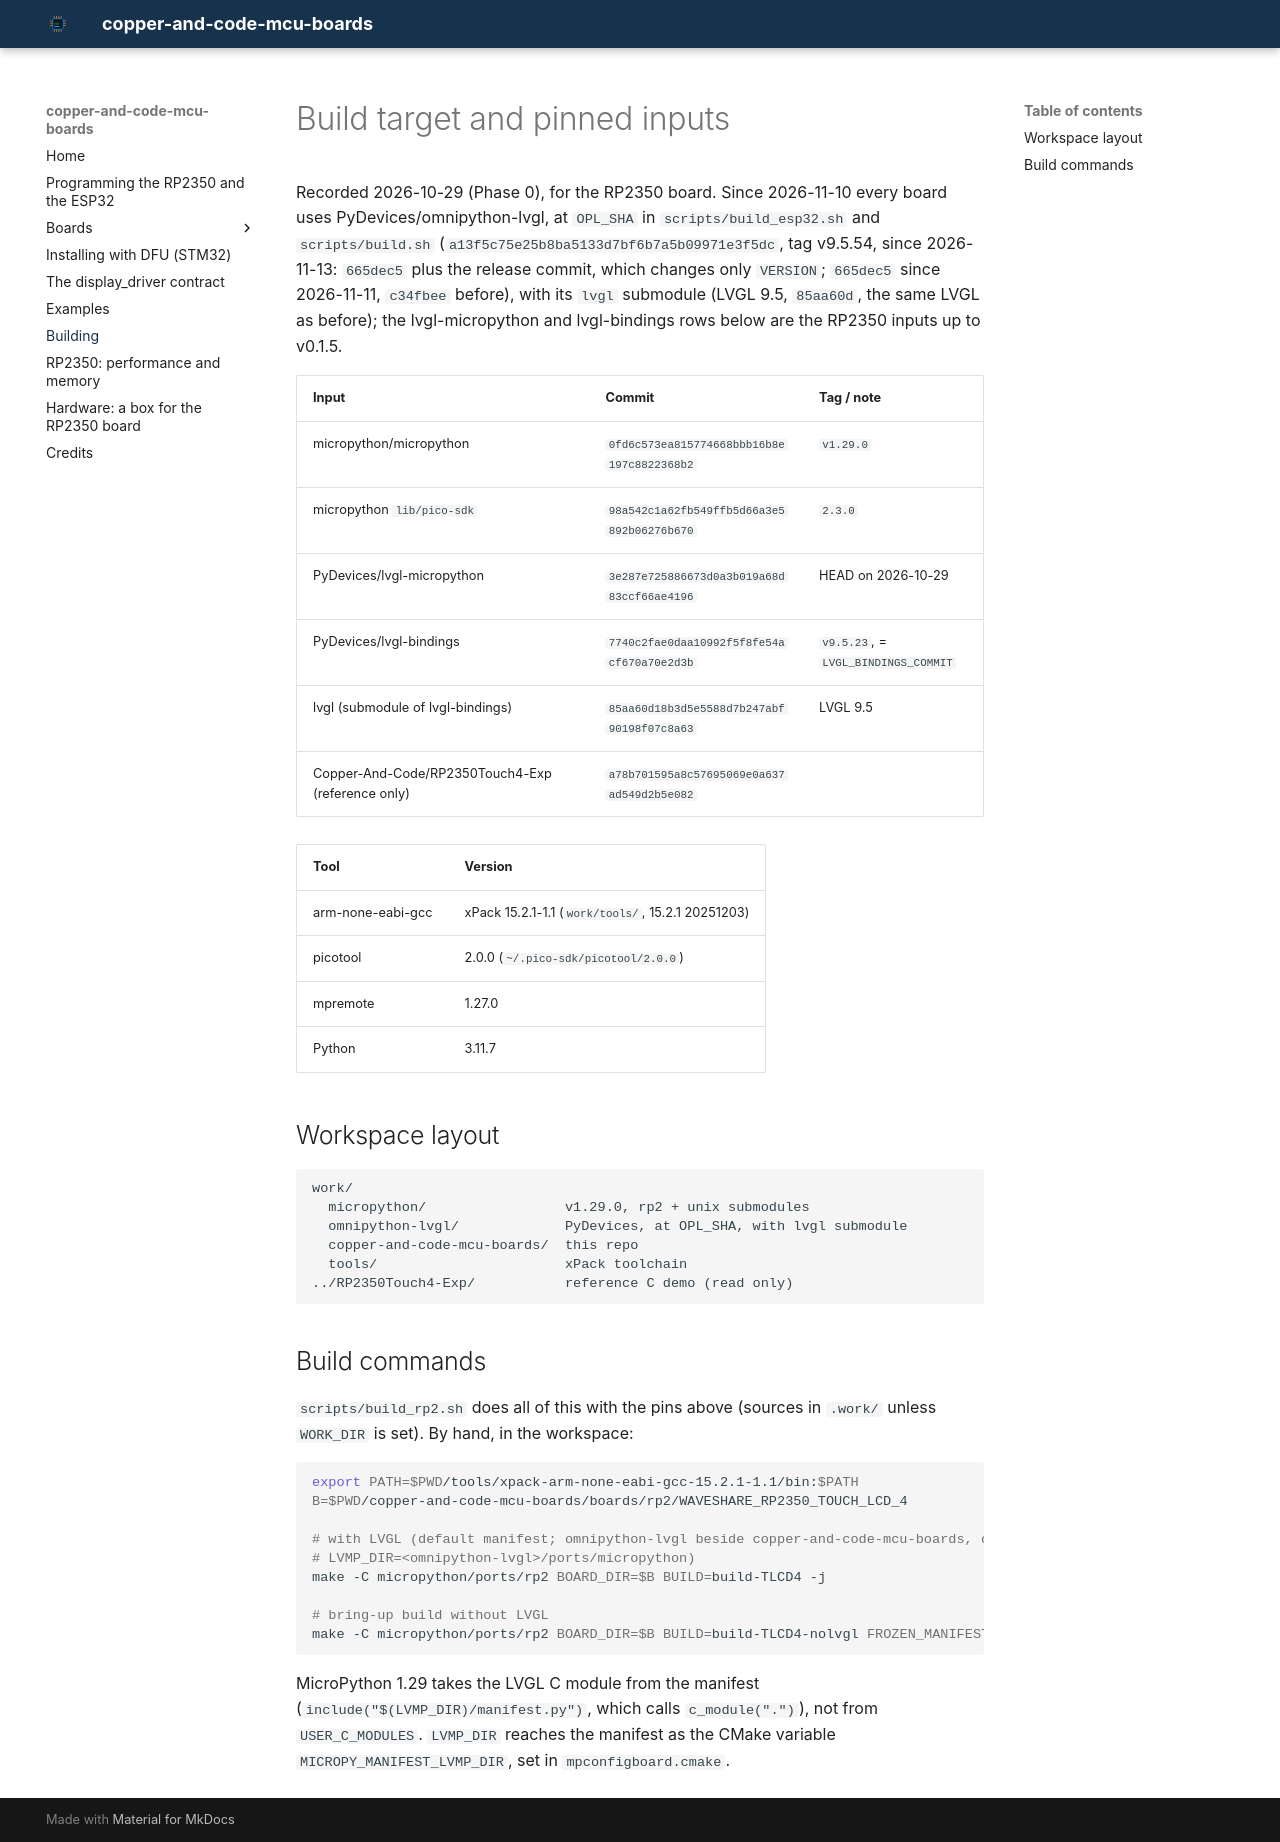

repository: Copper-And-Code/copper-and-code-mcu-boards · page: target/index.html · generator: mkdocs

# Build target and pinned inputs

Recorded 2026-10-29 (Phase 0), for the RP2350 board. Since 2026-11-10 every board uses
PyDevices/omnipython-lvgl, at `OPL_SHA` in `scripts/build_esp32.sh` and `scripts/build.sh`
(`a13f5c75e25b8ba5133d7bf6b7a5b09971e3f5dc`, tag v9.5.54, since 2026-11-13: `665dec5` plus the
release commit, which changes only `VERSION`; `665dec5` since 2026-11-11, `c34fbee` before), with its `lvgl` submodule (LVGL 9.5,
`85aa60d`, the same LVGL as before); the lvgl-micropython and lvgl-bindings rows below are
the RP2350 inputs up to v0.1.5.

| Input | Commit | Tag / note |
|---|---|---|
| micropython/micropython | `0fd6c573ea815774668bbb16b8e197c8822368b2` | `v1.29.0` |
| micropython `lib/pico-sdk` | `98a542c1a62fb549ffb5d66a3e5892b06276b670` | `2.3.0` |
| PyDevices/lvgl-micropython | `3e287e725886673d0a3b019a68d83ccf66ae4196` | HEAD on 2026-10-29 |
| PyDevices/lvgl-bindings | `7740c2fae0daa10992f5f8fe54acf670a70e2d3b` | `v9.5.23`, = `LVGL_BINDINGS_COMMIT` |
| lvgl (submodule of lvgl-bindings) | `85aa60d18b3d5e5588d7b247abf90198f07c8a63` | LVGL 9.5 |
| Copper-And-Code/RP2350Touch4-Exp (reference only) | `a78b701595a8c57695069e0a637ad549d2b5e082` | |

| Tool | Version |
|---|---|
| arm-none-eabi-gcc | xPack 15.2.1-1.1 (`work/tools/`, 15.2.1 20251203) |
| picotool | 2.0.0 (`~/.pico-sdk/picotool/2.0.0`) |
| mpremote | 1.27.0 |
| Python | 3.11.7 |

## Workspace layout

```text
work/
  micropython/                 v1.29.0, rp2 + unix submodules
  omnipython-lvgl/             PyDevices, at OPL_SHA, with lvgl submodule
  copper-and-code-mcu-boards/  this repo
  tools/                       xPack toolchain
../RP2350Touch4-Exp/           reference C demo (read only)
```

## Build commands

`scripts/build_rp2.sh` does all of this with the pins above (sources in `.work/` unless
`WORK_DIR` is set). By hand, in the workspace:

```bash
export PATH=$PWD/tools/xpack-arm-none-eabi-gcc-15.2.1-1.1/bin:$PATH
B=$PWD/copper-and-code-mcu-boards/boards/rp2/WAVESHARE_RP2350_TOUCH_LCD_4

# with LVGL (default manifest; omnipython-lvgl beside copper-and-code-mcu-boards, or
# LVMP_DIR=<omnipython-lvgl>/ports/micropython)
make -C micropython/ports/rp2 BOARD_DIR=$B BUILD=build-TLCD4 -j

# bring-up build without LVGL
make -C micropython/ports/rp2 BOARD_DIR=$B BUILD=build-TLCD4-nolvgl FROZEN_MANIFEST=$B/manifest_nolvgl.py -j
```

MicroPython 1.29 takes the LVGL C module from the manifest
(`include("$(LVMP_DIR)/manifest.py")`, which calls `c_module(".")`), not from
`USER_C_MODULES`. `LVMP_DIR` reaches the manifest as the CMake variable
`MICROPY_MANIFEST_LVMP_DIR`, set in `mpconfigboard.cmake`.
